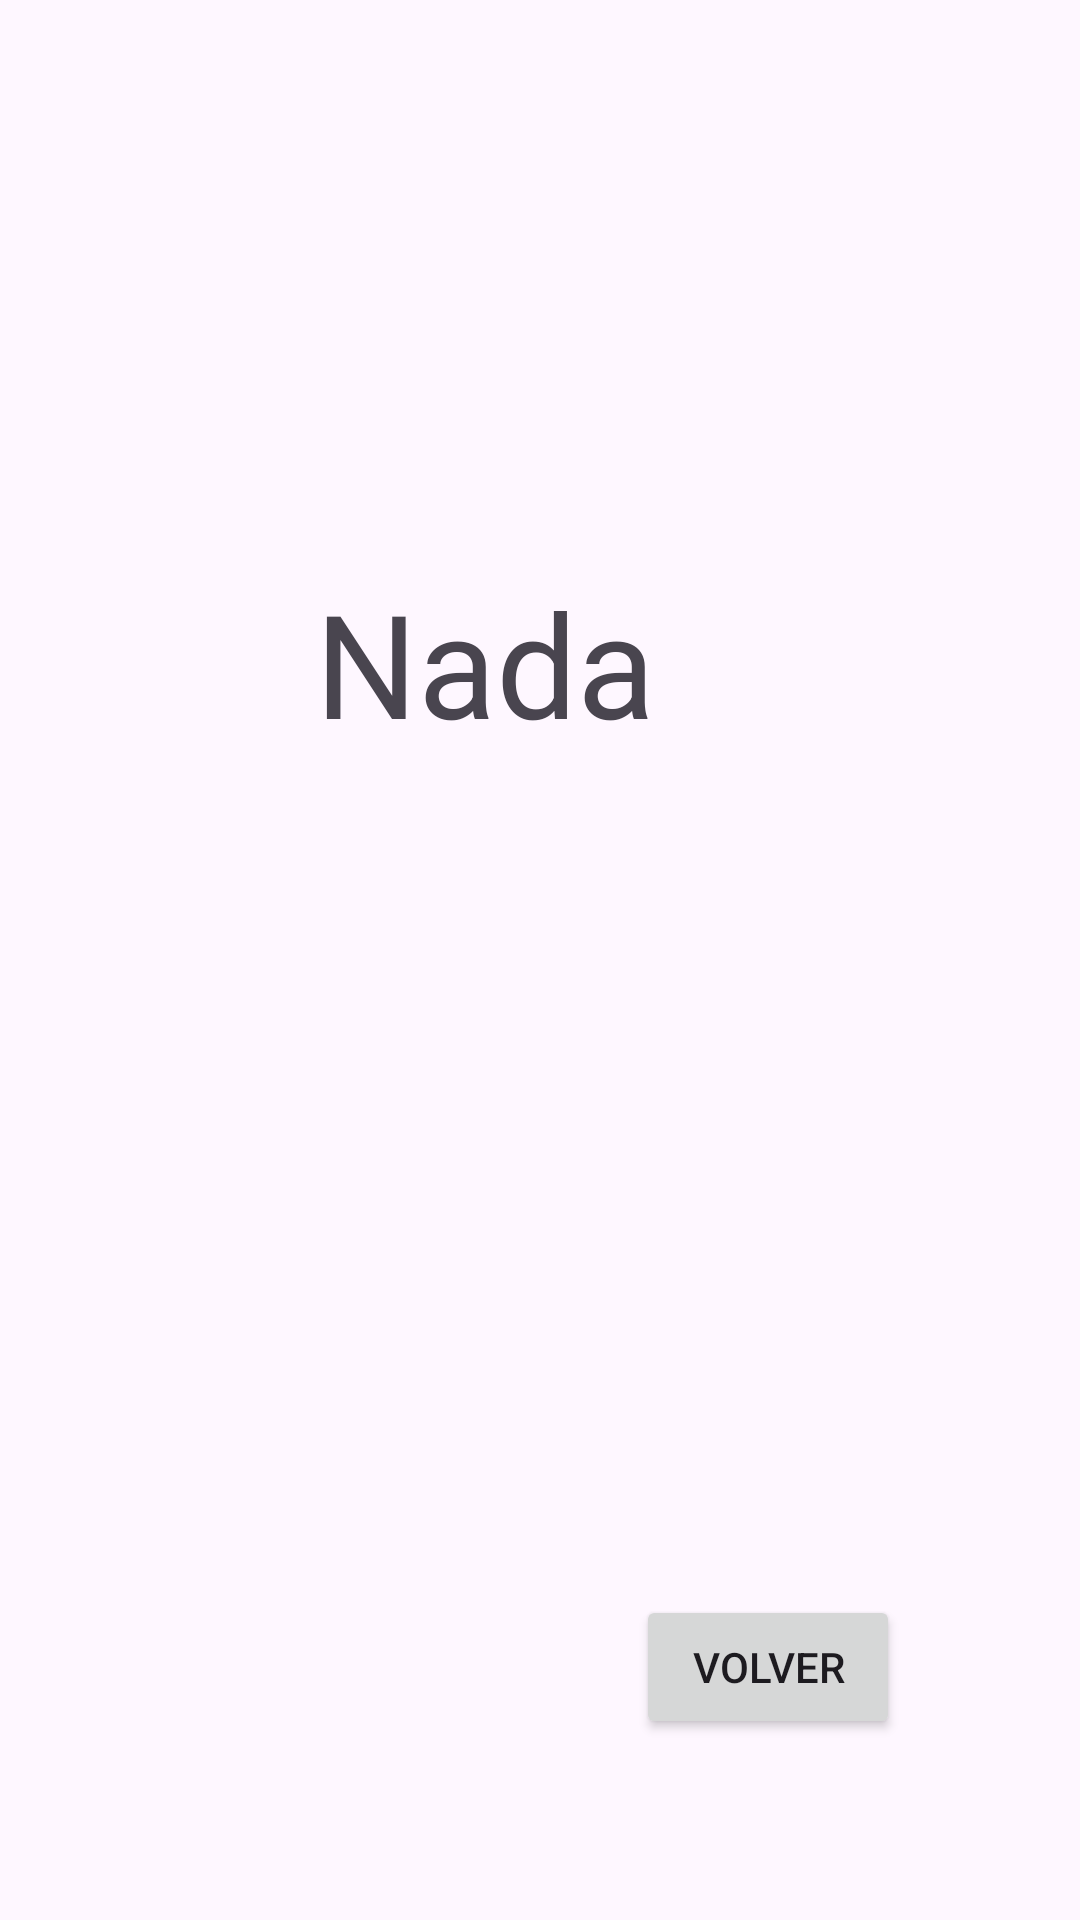

Here is an Android app screen rendered from its layout file. Give the layout XML and the strings, colors and styles it references.
<!-- AndroidManifest.xml: application theme Theme.AsistenciaITES -->
<!-- res/layout/activity_tomar_asistencia.xml -->
<?xml version="1.0" encoding="utf-8"?>
<androidx.constraintlayout.widget.ConstraintLayout xmlns:android="http://schemas.android.com/apk/res/android"
    xmlns:app="http://schemas.android.com/apk/res-auto"
    xmlns:tools="http://schemas.android.com/tools"
    android:id="@+id/main"
    android:layout_width="match_parent"
    android:layout_height="match_parent"
    tools:context=".TomarAsistenciaActivity">

    <TextView
        android:id="@+id/okAsistem"
        android:layout_width="wrap_content"
        android:layout_height="wrap_content"
        android:text="Nada"
        android:textSize="48sp"
        app:layout_constraintBottom_toBottomOf="parent"
        app:layout_constraintEnd_toEndOf="parent"
        app:layout_constraintHorizontal_bias="0.425"
        app:layout_constraintStart_toStartOf="parent"
        app:layout_constraintTop_toTopOf="parent"
        app:layout_constraintVertical_bias="0.328" />

    <Button
        android:id="@+id/volver"
        android:layout_width="wrap_content"
        android:layout_height="wrap_content"
        android:text="Volver"
        app:layout_constraintBottom_toBottomOf="parent"
        app:layout_constraintEnd_toEndOf="parent"
        app:layout_constraintHorizontal_bias="0.78"
        app:layout_constraintStart_toStartOf="parent"
        app:layout_constraintTop_toTopOf="parent"
        app:layout_constraintVertical_bias="0.898" />
</androidx.constraintlayout.widget.ConstraintLayout>
<!-- resources referenced by this layout -->
<resources>
  <style name="Theme.AsistenciaITES" parent="Base.Theme.AsistenciaITES" />
  <style name="Base.Theme.AsistenciaITES" parent="Theme.Material3.DayNight.NoActionBar">
          
          
          <item name="colorPrimary">@color/colorRojo</item>
          <item name="colorPrimaryVariant">@color/colorcele</item>
          <item name="colorOnPrimary">@color/white</item>
          
          <item name="colorSecondary">@color/teal_200</item>
          <item name="colorSecondaryVariant">@color/teal_700</item>
          <item name="colorOnSecondary">@color/black</item>
          
          <item name="android:statusBarColor" tools:targetApi="l">?attr/colorPrimaryVariant</item>
          
          
      </style>
  <color name="colorRojo">#EB0C0C</color>
  <color name="colorcele">#138BF4</color>
  <color name="white">#FFFFFFFF</color>
  <color name="teal_200">#FF03DAC5</color>
  <color name="teal_700">#FF018786</color>
  <color name="black">#FF000000</color>
</resources>
